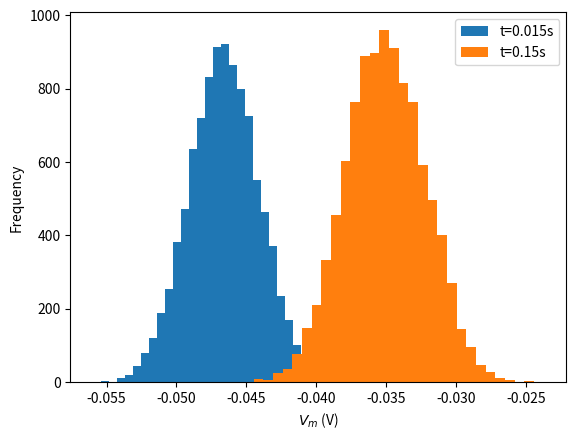
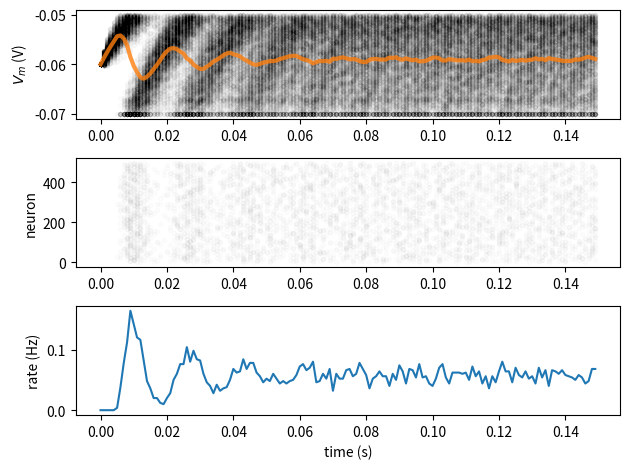
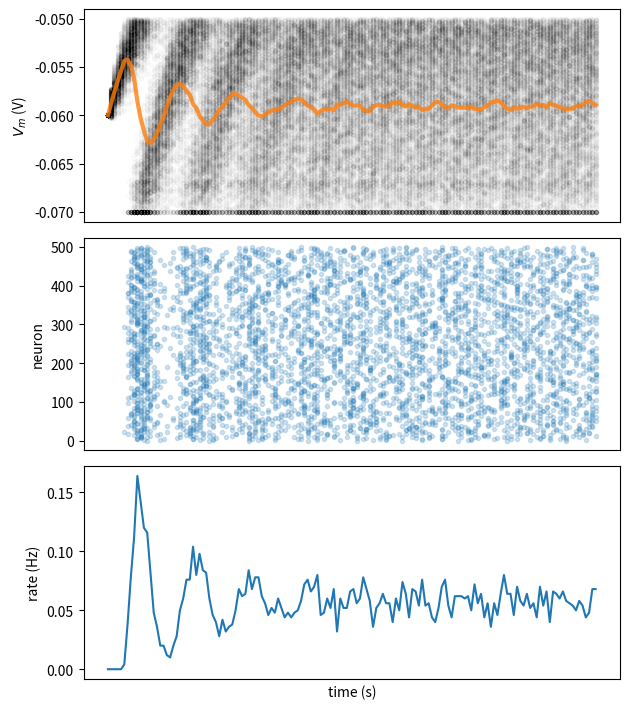

Generate these figures, in order, with matplotlib:
# Imports

import numpy as np
import matplotlib.pyplot as plt

# # @title Figure settings
# import ipywidgets as widgets       # interactive display
# %config InlineBackend.figure_format = 'retina'
# plt.style.use("https://raw.githubusercontent.com/NeuromatchAcademy/content-creation/main/nma.mplstyle")

# @title Helper functions

t_max = 150e-3  # second
dt = 1e-3  # second
tau = 20e-3  # second
el = -60e-3  # milivolt
vr = -70e-3  # milivolt
vth = -50e-3  # milivolt
r = 100e6  # ohm
i_mean = 25e-11  # ampere

# #################################################
# ## TODO for students: fill out code to plot histogram ##
# # Fill out code and comment or remove the next line
# raise NotImplementedError("Student exercise: You need to plot histogram")
# #################################################

# Set random number generator
np.random.seed(2020)

# Initialize t_range, step_end, n, v_n, i and nbins
t_range = np.arange(0, t_max, dt)
step_end = len(t_range)
n = 10000
v_n = el * np.ones([n, step_end])
i = i_mean * (1 + 0.1 * (t_max / dt) ** (0.5) * (2 * np.random.random([n, step_end]) - 1))
nbins = 32

# Loop over time steps
for step, t in enumerate(t_range):

    # Skip first iteration
    if step == 0:
        continue

    # Compute v_n
    v_n[:, step] = v_n[:, step - 1] + (dt / tau) * (el - v_n[:, step - 1] + r * i[:, step])

# Initialize the figure
plt.figure()
plt.ylabel('Frequency')
plt.xlabel('$V_m$ (V)')

# # Plot a histogram at t_max/10 (add labels and parameters histtype='stepfilled' and linewidth=0)
# plt.hist(v_n[:, int(step_end/10)], nbins, histtype='stepfilled', linewidth=0, label = 't='+ str(t_max / 10) + 's')
#
# # Plot a histogram at t_max (add labels and parameters histtype='stepfilled' and linewidth=0)
# plt.hist(v_n[:, - 1], nbins, histtype='stepfilled', linewidth=0, label = 't='+ str(t_max) + 's')

# Plot a histogram at t_max/10 (add labels and parameters histtype='stepfilled' and linewidth=0)
plt.hist(v_n[:, int(step_end / 10)], nbins, label='t=' + str(t_max / 10) + 's')

# Plot a histogram at t_max (add labels and parameters histtype='stepfilled' and linewidth=0)
plt.hist(v_n[:, - 1], nbins, label='t=' + str(t_max) + 's')

# Add legend
plt.legend()
plt.show()

# Set random number generator
np.random.seed(2020)

# Initialize step_end, t_range, n, v_n and i
t_range = np.arange(0, t_max, dt)
step_end = len(t_range)
n = 500
v_n = el * np.ones([n, step_end])
i = i_mean * (1 + 0.1 * (t_max / dt) ** (0.5) * (2 * np.random.random([n, step_end]) - 1))

# Initialize spikes and spikes_n
spikes = {j: [] for j in range(n)}
spikes_n = np.zeros([step_end])

# #################################################
# ## TODO for students: add spikes to LIF neuron ##
# # Fill out function and remove
# raise NotImplementedError("Student exercise: add spikes to LIF neuron")
# #################################################

# Loop over time steps
for step, t in enumerate(t_range):

    # Skip first iteration
    if step == 0:
        continue

    # Compute v_n
    v_n[:, step] = v_n[:, step - 1] + (dt / tau) * (el - v_n[:, step - 1] + r * i[:, step])

    # Loop over simulations
    for j in range(n):

        # Check if voltage above threshold
        if v_n[j, step] >= vth:
            # Reset to reset voltage
            v_n[j, step] = vr

            # Add this spike time
            spikes[j] += [t]

            # Add spike count to this step
            spikes_n[step] += 1

# Collect mean Vm and mean spiking rate
v_mean = np.mean(v_n, axis=0)
spikes_mean = spikes_n / n

# Initialize the figure
plt.figure()

# Plot simulations and sample mean
ax1 = plt.subplot(3, 1, 1)
for j in range(n):
    plt.scatter(t_range, v_n[j], color="k", marker=".", alpha=0.01)
plt.plot(t_range, v_mean, 'C1', alpha=0.8, linewidth=3)
plt.ylabel('$V_m$ (V)')

# Plot spikes
plt.subplot(3, 1, 2, sharex=ax1)
# for each neuron j: collect spike times and plot them at height j
for j in range(n):
    # times = ...
    plt.scatter(spikes[j], j * np.ones_like(spikes[j]), color="k", marker=".", alpha=0.01)

plt.ylabel('neuron')

# Plot firing rate
plt.subplot(3, 1, 3, sharex=ax1)
plt.plot(t_range, spikes_mean)
plt.xlabel('time (s)')
plt.ylabel('rate (Hz)')

plt.tight_layout()
plt.show()

def plot_all(t_range, v, raster=None, spikes=None, spikes_mean=None):
    """
  Plots Time evolution for
  (1) multiple realizations of membrane potential
  (2) spikes
  (3) mean spike rate (optional)

  Args:
    t_range (numpy array of floats)
        range of time steps for the plots of shape (time steps)

    v (numpy array of floats)
        membrane potential values of shape (neurons, time steps)

    raster (numpy array of floats)
        spike raster of shape (neurons, time steps)

    spikes (dictionary of lists)
        list with spike times indexed by neuron number

    spikes_mean (numpy array of floats)
        Mean spike rate for spikes as dictionary

  Returns:
    Nothing.
  """

    v_mean = np.mean(v, axis=0)
    fig_w, fig_h = plt.rcParams['figure.figsize']
    plt.figure(figsize=(fig_w, 1.5 * fig_h))

    ax1 = plt.subplot(3, 1, 1)
    for j in range(n):
        plt.scatter(t_range, v[j], color="k", marker=".", alpha=0.01)
    plt.plot(t_range, v_mean, 'C1', alpha=0.8, linewidth=3)
    plt.xticks([])
    plt.ylabel(r'$V_m$ (V)')

    if raster is not None:
        plt.subplot(3, 1, 2)
        spikes_mean = np.mean(raster, axis=0)
        plt.imshow(raster, cmap='Greys', origin='lower', aspect='auto')

    else:
        plt.subplot(3, 1, 2, sharex=ax1)
        for j in range(n):
            times = np.array(spikes[j])
            plt.scatter(times, j * np.ones_like(times), color="C0", marker=".", alpha=0.2)

    plt.xticks([])
    plt.ylabel('neuron')

    if spikes_mean is not None:
        plt.subplot(3, 1, 3, sharex=ax1)
        plt.plot(t_range, spikes_mean)
        plt.xlabel('time (s)')
        plt.ylabel('rate (Hz)')

    plt.tight_layout()
    plt.show()

# Set random number generator
np.random.seed(2020)

# Initialize step_end, t_range, n, v_n and i
t_range = np.arange(0, t_max, dt)
step_end = len(t_range)
n = 500
v_n = el * np.ones([n, step_end])
i = i_mean * (1 + 0.1 * (t_max / dt) ** (0.5) * (2 * np.random.random([n, step_end]) - 1))

# Initialize spikes and spikes_n
spikes = {j: [] for j in range(n)}
spikes_n = np.zeros([step_end])

# #################################################
# ## TODO for students: use Boolean indexing ##
# # Fill out function and remove
# raise NotImplementedError("Student exercise: using Boolean indexing")
# #################################################

# Loop over time steps
for step, t in enumerate(t_range):

    # Skip first iteration
    if step == 0:
        continue

    # Compute v_n
    v_n[:, step] = v_n[:, step - 1] + (dt / tau) * (el - v_n[:, step - 1] + r * i[:, step])

    # Initialize boolean numpy array `spiked` with v_n > v_thr
    spiked = v_n[:, step] > vth
    print(spiked)
    print(np.where(spiked))
    print(np.where(spiked)[0])
    # Set relevant values of v_n to resting potential using spiked
    v_n[spiked, step] = vr

    # Collect spike times
    for j in np.where(spiked)[0]:
        print(j)
        spikes[j] += [t]
        spikes_n[step] += 1

# Collect mean spiking rate
spikes_mean = spikes_n / n

# Plot multiple realizations of Vm, spikes and mean spike rate
plot_all(t_range, v_n, spikes=spikes, spikes_mean=spikes_mean)

